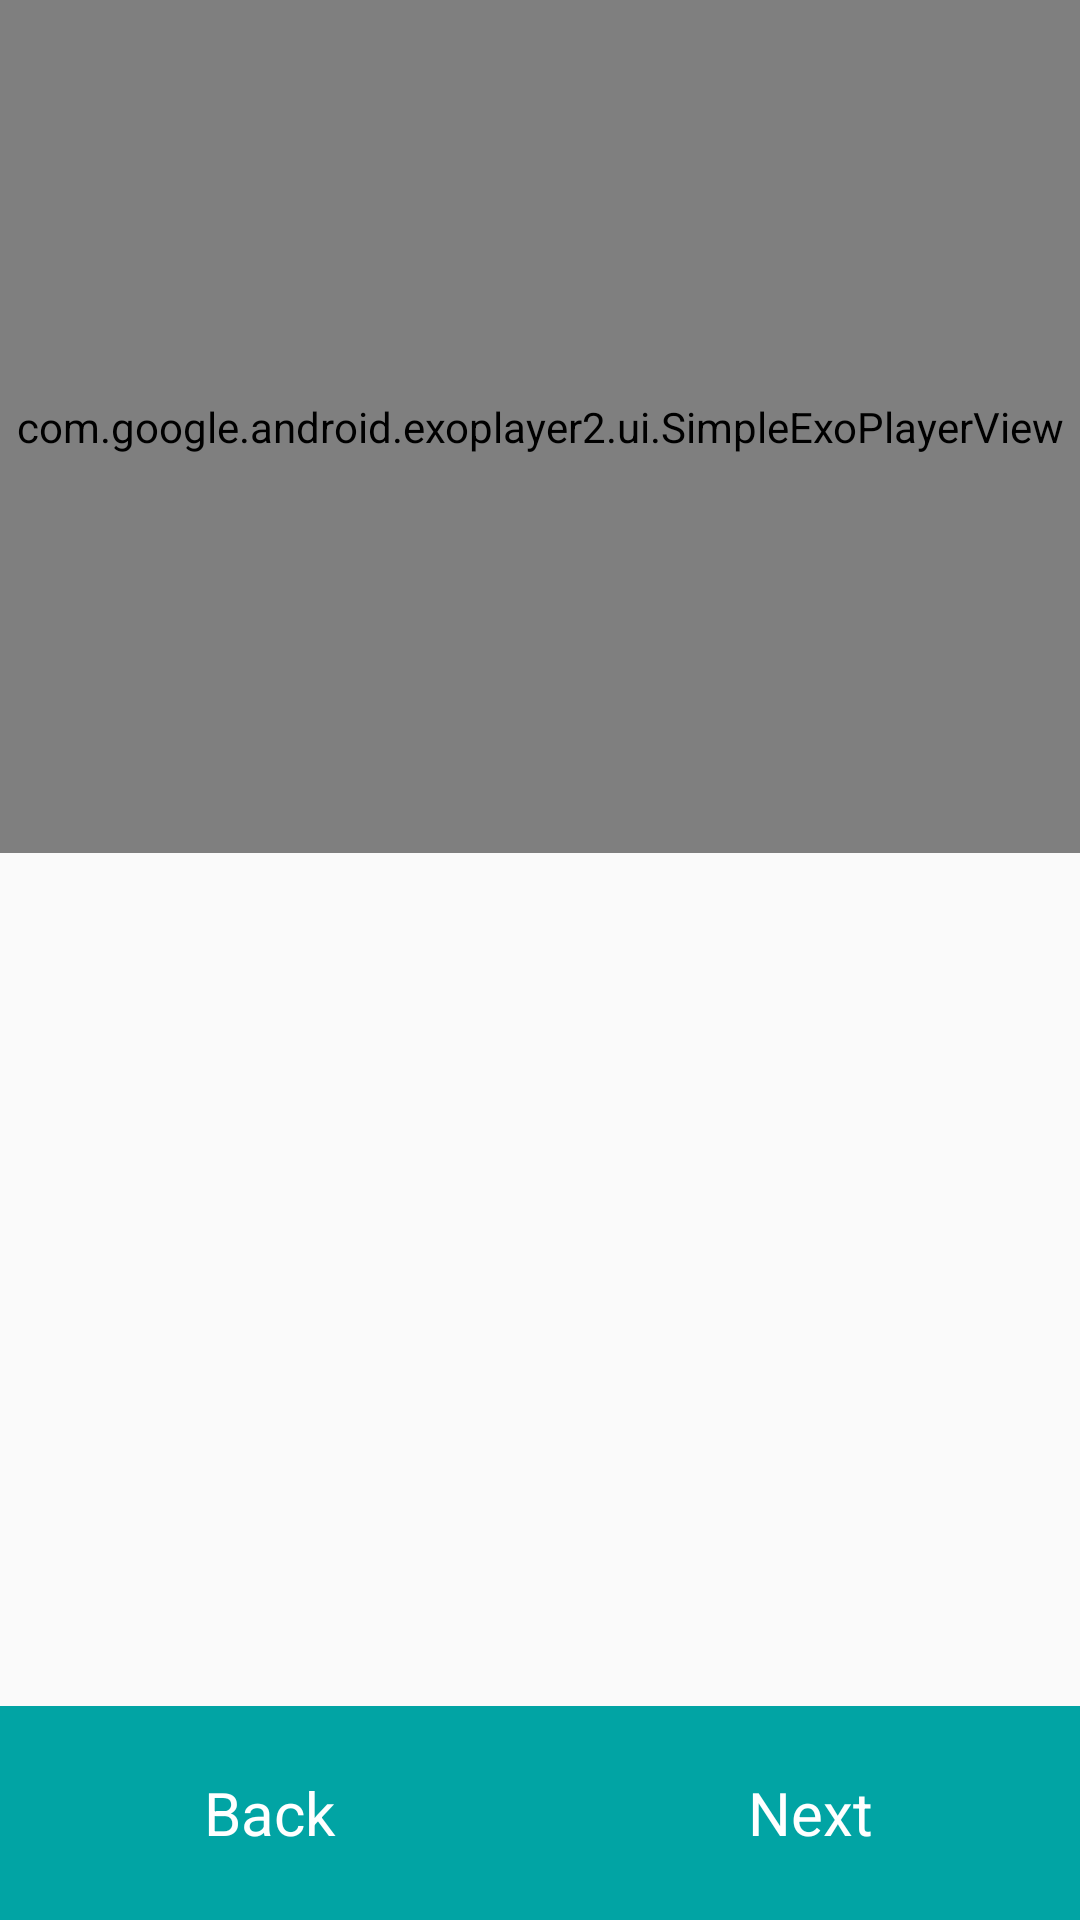

The Android layout XML behind this screen, and the referenced resources:
<!-- AndroidManifest.xml: application theme AppTheme -->
<!-- res/layout/fragment_detail.xml -->
<?xml version="1.0" encoding="utf-8"?>
<LinearLayout xmlns:android="http://schemas.android.com/apk/res/android"
    android:orientation="vertical"
    android:layout_width="match_parent"
    android:layout_height="match_parent">

    <com.google.android.exoplayer2.ui.SimpleExoPlayerView
        android:id="@+id/step_video"
        android:layout_width="match_parent"
        android:layout_height="0dp"
        android:layout_weight="4"
        />

    <RelativeLayout
        android:id="@+id/layout_no_media"
        android:layout_width="match_parent"
        android:layout_height="0dp"
        android:layout_weight="4"
        android:visibility="gone">

        <ImageView
            android:id="@+id/no_video"
            android:layout_width="wrap_content"
            android:layout_height="wrap_content"
            android:src="@drawable/ph"
            android:padding="1dp"
            />

    </RelativeLayout>

    <TextView
        android:id="@+id/step_desc"
        android:layout_width="match_parent"
        android:layout_height="0dp"
        android:layout_weight="4"
        android:textSize="20sp"
        android:textColor="@android:color/black"
        android:padding="20dp" />

    <LinearLayout
        android:layout_width="match_parent"
        android:layout_height="0dp"
        android:layout_weight="1"
        android:orientation="horizontal"
        android:background="@color/blueColor"
        >
        <TextView
            android:id="@+id/previous_step"
            android:layout_width="0dp"
            android:layout_height="match_parent"
            android:layout_weight="1"
            android:text="Back"
            android:gravity="center"
            android:background="@color/blueColor"
            android:clickable="true"
            android:textColor="@android:color/white"
            android:textSize="20sp"
            android:layout_marginRight="1dp"
            android:visibility="visible"
            />

        <TextView
            android:id="@+id/next_step"
            android:layout_width="0dp"
            android:layout_height="match_parent"
            android:layout_weight="1"
            android:text="Next"
            android:gravity="center"
            android:background="@color/blueColor"
            android:clickable="true"
            android:textColor="@android:color/white"
            android:textSize="20sp"
            android:visibility="visible" />


    </LinearLayout>


</LinearLayout>
<!-- resources referenced by this layout -->
<resources>
  <color name="blueColor">#01a4a4</color>
  <!-- drawable ph: jpg bitmap (drawable, 14235 bytes) -->
  <style name="AppTheme" parent="Theme.AppCompat.Light.DarkActionBar">
          
          <item name="colorPrimary">@color/colorPrimary</item>
          <item name="colorPrimaryDark">@color/colorPrimaryDark</item>
          <item name="colorAccent">@color/colorAccent</item>
      </style>
  <color name="colorPrimary">#3F51B5</color>
  <color name="colorPrimaryDark">#303F9F</color>
  <color name="colorAccent">#FF4081</color>
</resources>
